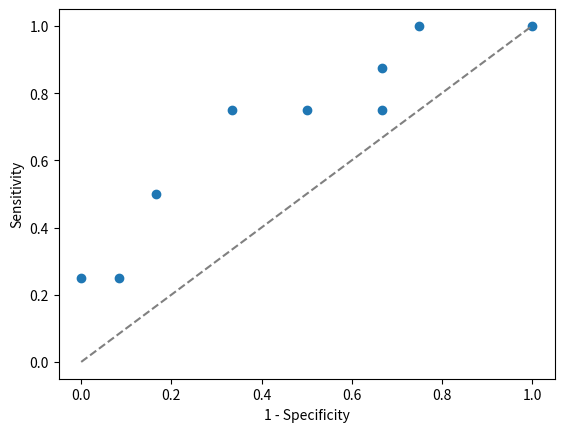

Write Python code to recreate this figure.
import pandas as pd
import matplotlib.pyplot as plt

# Take the data put it into a dictionary
data = {
    "Observation": [1, 2, 3, 4, 5, 6, 7, 8, 9, 10, 11, 12, 13, 14, 15, 16, 17, 18, 19, 20],
    "True Target": [1, 1, 0, 0, 1, 1, 0, 1, 1, 0, 0, 0, 0, 0, 1, 1, 0, 0, 0, 0],
    "Predicted Probability": [.95, .92, .87, .74, .73, .71, .68, .65, .64, .61, .56, .51, .48, .41, .32, .28, .25, .18, .17, .12]
}

# Turn that into a dataframe
df = pd.DataFrame(data)

# Write a function that gives all the validation metrics
def confusion_matrix(df, cut_off):
    tp = ((df["Predicted Probability"] >= cut_off) & (df["True Target"] == 1)).sum()
    fp = ((df["Predicted Probability"] >= cut_off) & (df["True Target"] == 0)).sum()
    tn = ((df["Predicted Probability"] < cut_off) & (df["True Target"] == 0)).sum()
    fn = ((df["Predicted Probability"] < cut_off) & (df["True Target"] == 1)).sum()
    total = len(df)

    miss_class = (fn + fp) / total
    acc = (tn + tp) / total
    sens = (tp) / (tp + fn)
    spec = (tn) / (tn + fp)
    prec = (tp) / (tp + fp)
    f_score = 2 * ((prec * sens) / (prec + sens))

    return tp, fp, tn, fn, miss_class, acc, sens, spec, prec, f_score

# Get the metrics for question 1
metrics = confusion_matrix(df, 0.6)

print(f"""\nCut off 0.60\n
Sensitivity: {metrics[6]:.2f}\n
Specificity: {metrics[7]:.2f}\n
Precision: {metrics[8]:.2f}\n
F1-Score: {metrics[9]:.2f}\n
      """)

# Now run a loop for question 2
# Include the values you need for question 3
cut_offs = [0.1, 0.2, 0.3, 0.4, 0.5, 0.6, 0.7, 0.8, 0.9]

f_scores = []
senses = []
one_min_specs = []
for cut_off in cut_offs:
    metrics = confusion_matrix(df, cut_off)
    f_scores.append([metrics[9], cut_off])

    senses.append(metrics[6])
    one_min_specs.append(1 - metrics[7])

# Print out the highest score and the cut off
print(f"""\nHighest F1-Score: {max(f_scores)[0]:.2f}\n
Cut Off: {max(f_scores)[1]:.2f}\n
        """)

# Draw question 3
plt.scatter(one_min_specs, senses, marker="o")
plt.plot([0, 1], [0, 1], linestyle="--", color="grey")
plt.ylabel("Sensitivity")
plt.xlabel("1 - Specificity")
plt.show()



# How many are positive?
pos_num_percen = (df["True Target"] == 1).sum() / len(df)

# Get the model guess at each step, this works fine how I have it because -
# - the predicted probability is already sorted in descending order ie -
# - the order we would guess in
model_guess = []
correct = 0
percentages = []
for i in range(len(df)):
    if df["True Target"].iloc[i] == 1:
        correct += 1

    model_guess.append((correct / (i + 1)))
    percentages.append(((i + 1) / len(df)))

cum_lift = pd.Series(model_guess) / pos_num_percen
cum_lift.index += 1

# Print out the lift
print(f"""\nCumulative lift over guess:\n{cum_lift}\n""")

cum_response = pd.Series(model_guess)
cum_response.index = percentages

# Print out the response
print(f"""\nCumulative reponse over percentage:\n{cum_response}\n""")
